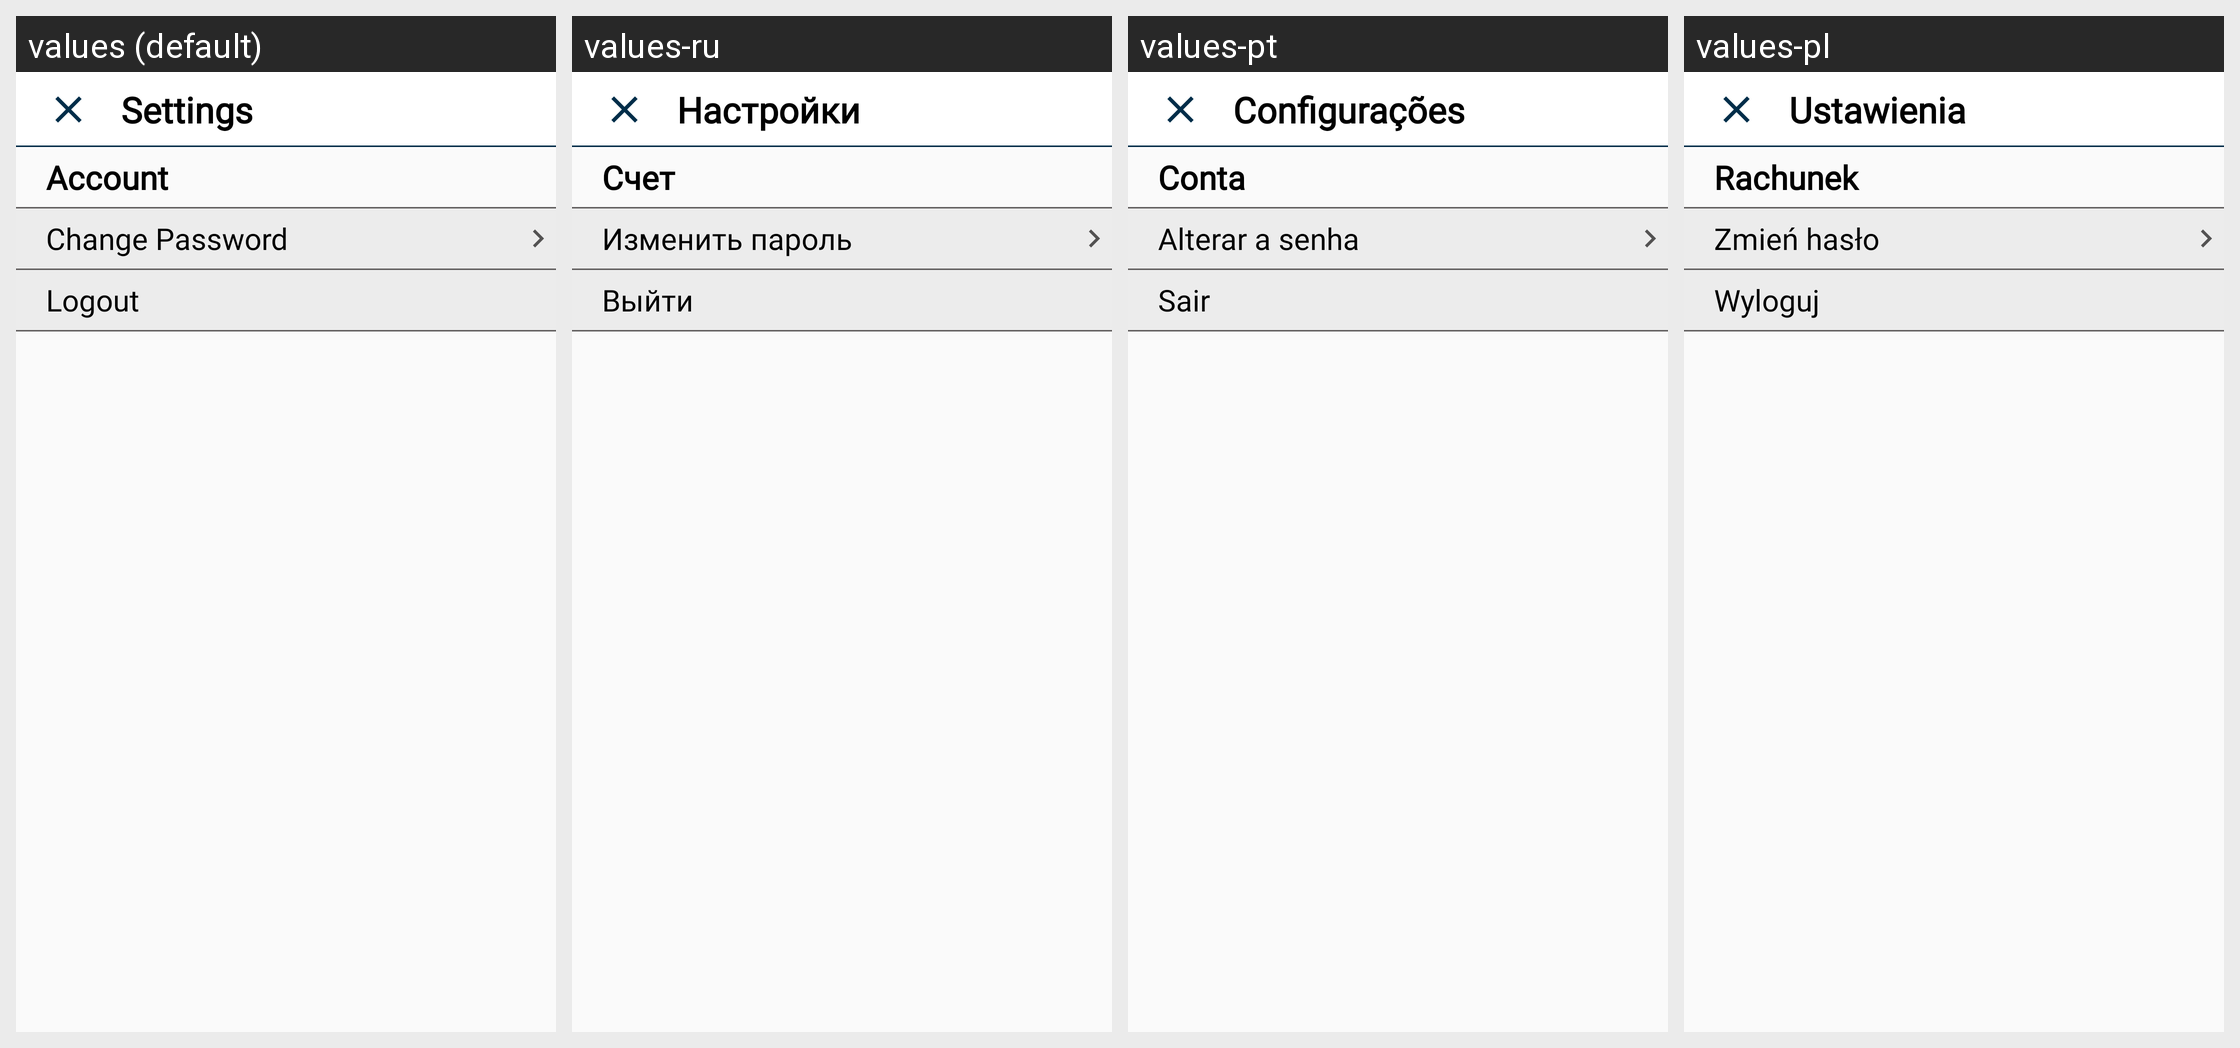

This grid shows one Android layout under several languages. Give, for every string resource on the screen, its name, the default text and each shown locale's text.
Android screen res/layout/settings_home_frag.xml rendered under 4 locales, left to right: values (default), values-ru, values-pt, values-pl. Device: Nexus 5 (rendered at 1080×1920; each locale shown at half size, 540×960, under a caption strip naming it); theme AppTheme.
Strings drawn on this screen, with the default value and each locale's value (text and hints the layout hard-codes, and strings that could not be matched under every locale, appear in the picture but are not listed):

settings
  values: Settings
  values-ru: Настройки
  values-pt: Configurações
  values-pl: Ustawienia

account
  values: Account
  values-ru: Счет
  values-pt: Conta
  values-pl: Rachunek

change_password
  values: Change Password
  values-ru: Изменить пароль
  values-pt: Alterar a senha
  values-pl: Zmień hasło

logout
  values: Logout
  values-ru: Выйти
  values-pt: Sair
  values-pl: Wyloguj
